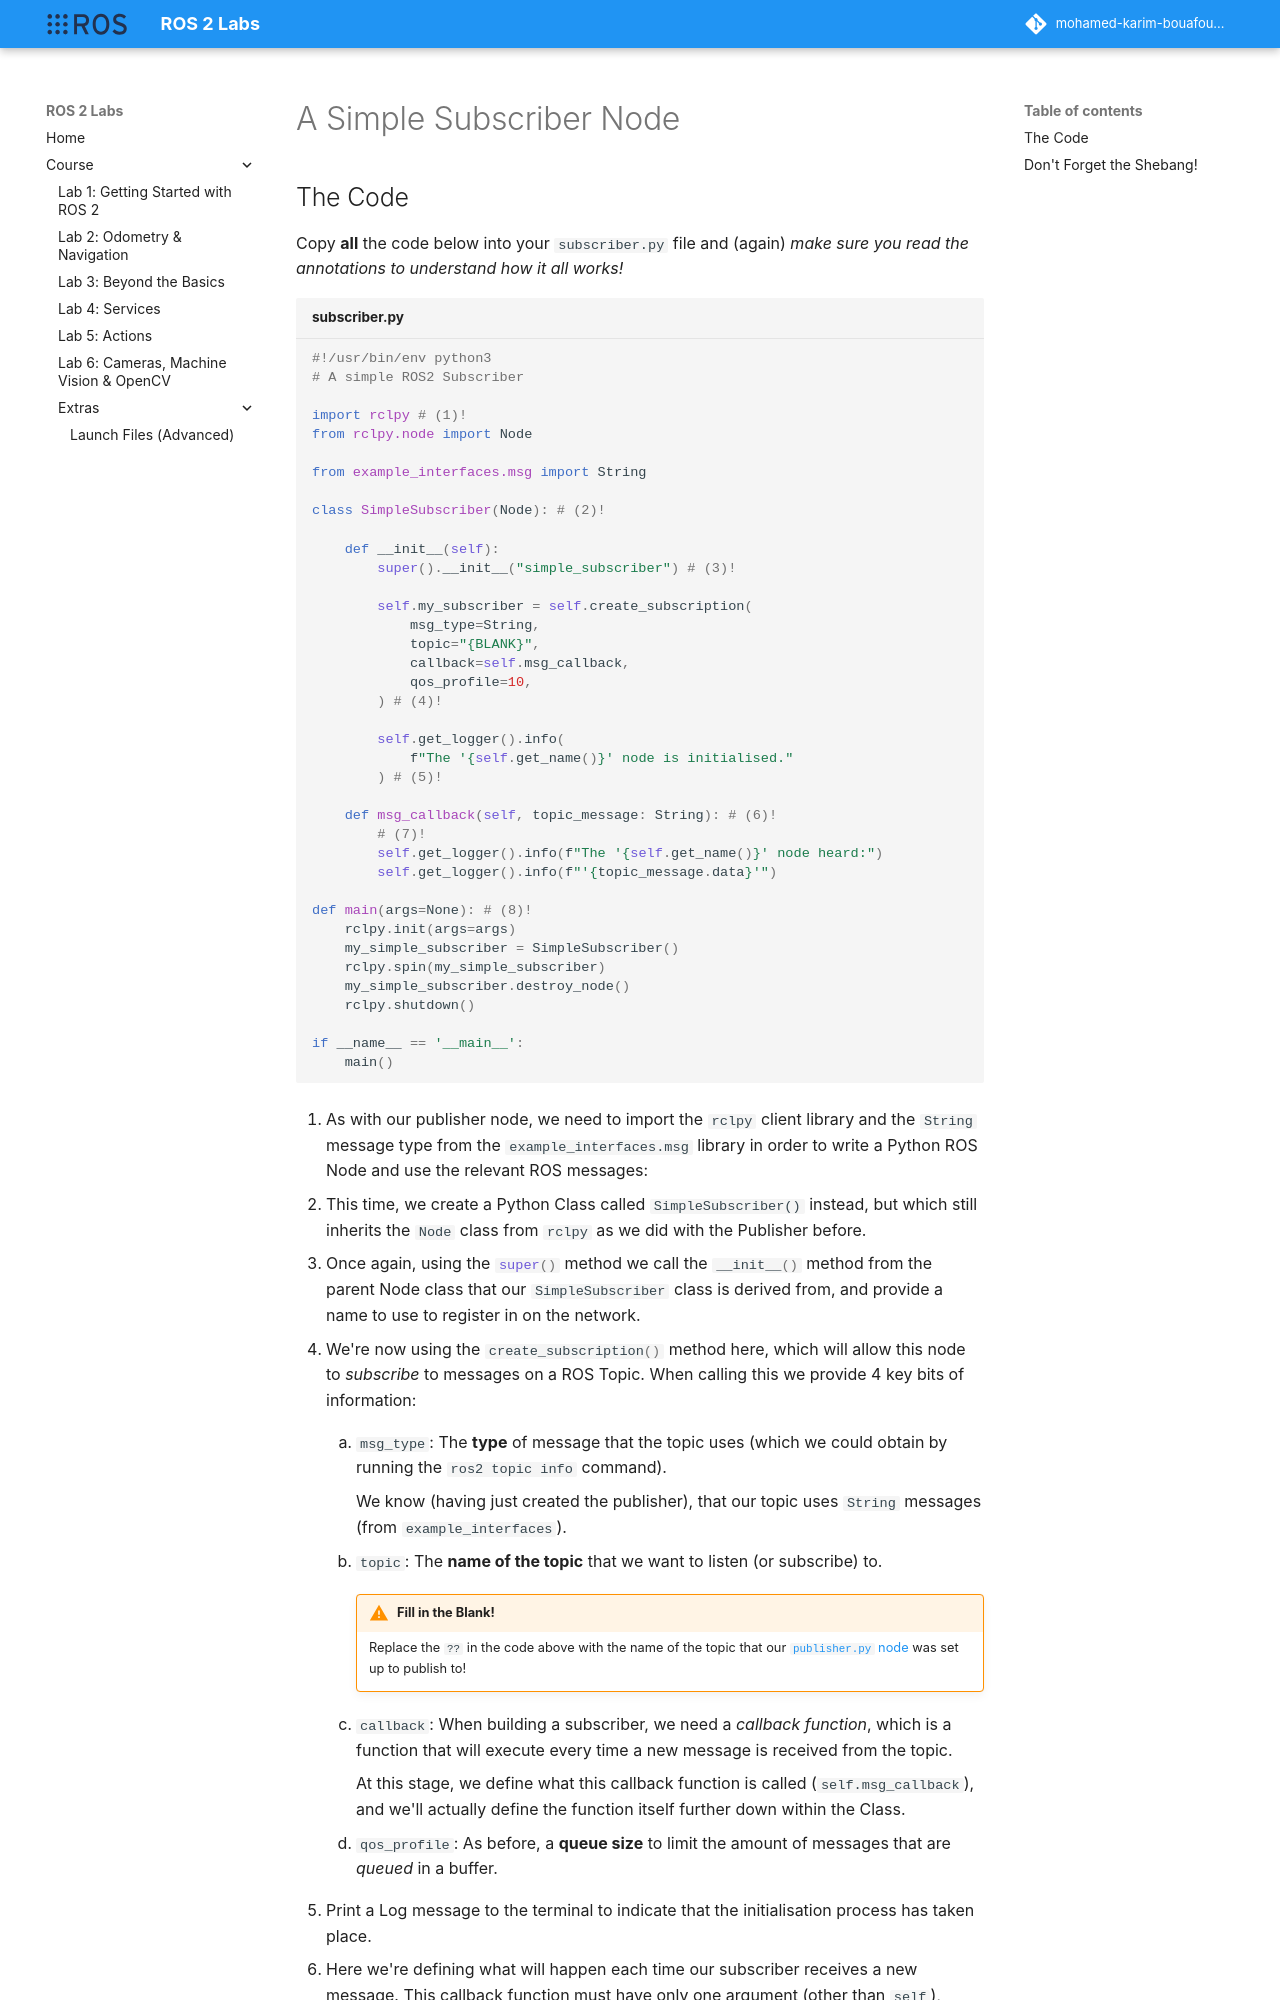

repository: Mohamed-Karim-Bouafoura/ros2-labs · page: course/part1/subscriber/index.html · generator: mkdocs

---  
title: "A Simple Subscriber Node"  
---

## The Code

Copy **all** the code below into your `subscriber.py` file and (again) *make sure you read the annotations to understand how it all works!*

```python title="subscriber.py"
--8<-- "code_templates/subscriber.py"
```

1. As with our publisher node, we need to import the `rclpy` client library and the `String` message type from the `example_interfaces.msg` library in order to write a Python ROS Node and use the relevant ROS messages:

2. This time, we create a Python Class called `SimpleSubscriber()` instead, but which still inherits the `Node` class from `rclpy` as we did with the Publisher before.

3. Once again, using the `#!python super()` method we call the `#!python __init__()` method from the parent Node class that our `SimpleSubscriber` class is derived from, and provide a name to use to register in on the network.

4. We're now using the `#!python create_subscription()` method here, which will allow this node to *subscribe* to messages on a ROS Topic. When calling this we provide 4 key bits of information:

    1. `msg_type`: The **type** of message that the topic uses (which we could obtain by running the `ros2 topic info` command).
        
        We know (having just created the publisher), that our topic uses `String` messages (from `example_interfaces`).
    
    1. `topic`: The **name of the topic** that we want to listen (or subscribe) to.
        
        !!! warning "Fill in the Blank!"
            Replace the `??` in the code above with the name of the topic that our [`publisher.py` node](./publisher.md) was set up to publish to!
    
    1. `callback`: When building a subscriber, we need a *callback function*, which is a function that will execute every time a new message is received from the topic.

        At this stage, we define what this callback function is called (`self.msg_callback`), and we'll actually define the function itself further down within the Class.
    
    1. `qos_profile`: As before, a **queue size** to limit the amount of messages that are *queued* in a buffer. 

5. Print a Log message to the terminal to indicate that the initialisation process has taken place.

6. Here we're defining what will happen each time our subscriber receives a new message. This callback function must have only one argument (other than `self`), which will contain the message data that has been received:
